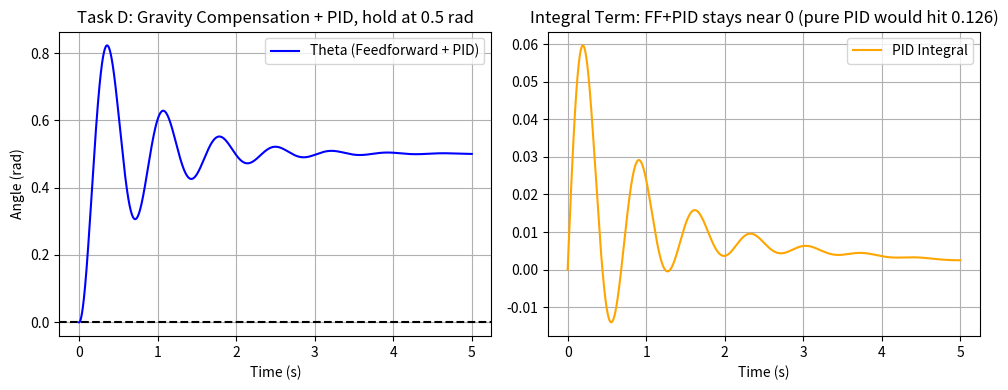

The script that saved this image:
# 任务A 上述公式告诉你力或力矩要多大 但在写代码模拟物理世界时，电脑需要知道的是加速度θ̈ 
# 所以进行公式移项 变成 θ̈ =(τ−mglsinθ)/(ml2) 

# 任务B 测周期 把单摆放到不同初始角度（比如0.05 弧度、1.5 弧度），松手让它自由摆动（不给任何力矩）
# 写循环程序，记录它两次越过最低点的时间，算出“实测周期”  与理论周期T0对比，如下：
# T0 = 2π√(l/g) = 2.006067 s
# 当初始角是 0.05 时，测出的周期是 2.0064，几乎完美吻合

# 任务C 对比线性与非线性 
# 大学物理书里为了好算，经常把 sinθ 强行近似成 θ（小角度近似）。代码里写个开关，一个跑真实的 sinθ，另一个跑近似的 θ
# 非线性：θ̈ = -(g/l)·sinθ
# 线性化：θ̈ = -(g/l)·θ       ← 把 sinθ 近似成 θ

# 看实测数据 当初始角到了 1.5 弧度（接近 90 度）时，如果用线性模型去跑，误差会高达 16.2%！
# 这告诉你一个残酷的工程现实：如果机器人要抡大臂，千万不要用线性化模型，会翻车的

# 任务D 重力补偿
# 核心代码：tau_ff = m * g * l * np.sin(theta) 它代表：在任意角度 theta 下，重力究竟有多大 在任意情况下，都把重力给补偿掉了

# 现象 1：魔法悬停（纯前馈）
# 操作：不给 PID，只给 tau_ff。把单摆放到任意角度（比如 1.0 弧度），松手
# 现象：单摆完全静止，像冻在空气中一样。
# 物理真相：你实时算出了重力（比如往下的 9.8 牛），并且给电机输入了刚好往上的 9.8 牛。受力平衡，加速度为 0，单摆不动。 这证明你的动力学公式完全正确。

# 现象 2：回到 0 度（前馈 + PID）—— 为什么 I 项失业？
# 操作：在刚才前馈（抵消重力）的基础上，加上 PID，目标是让单摆回到 0 度
# 物理真相：因为前馈已经把重力抵消了，单摆现在处于“失重”状态（就像在太空中）
# PID 视角：
# P 项轻轻推一把：“往 0 度走”
# 因为没重力阻碍，单摆嗖地就过去了
# I 项（积分）根本没有机会累积。I 项累积的前提是“误差持续存在”。现在误差瞬间就被 P 项解决了，I 项一直饿着肚子，几乎保持在 0



import numpy as np
import matplotlib.pyplot as plt

# ==========================================
# 全局物理参数
# ==========================================
g = 9.81
l = 1.0
m = 1.0
dt = 1e-4  # 时间步长，越小越精确（教程要求 1e-4）

# ==========================================
# 任务 A：动力学方程（反解角加速度）
# ==========================================
def pendulum_dynamics(theta, omega, tau):
    """
    返回角加速度 ddtheta
    由 tau = m*l^2*ddtheta + m*g*l*sin(theta) 反解得到
    """
    ddtheta = (tau - m * g * l * np.sin(theta)) / (m * l**2)
    return ddtheta

# ==========================================
# 任务 B & C：测周期（非线性 vs 线性）
# ==========================================
def measure_period(theta0, is_linear=False, T_max=30.0):
    """
    从初始角 theta0 释放，测量过零点间隔 * 2 得到周期
    is_linear: True 则使用 sin(theta) ≈ theta 的线性模型
    """
    theta = theta0
    omega = 0.0
    t = 0.0
    prev_theta = theta
    
    t_cross1 = None
    t_cross2 = None
    
    while t < T_max:
        # 计算加速度
        if is_linear:
            ddtheta = -(g/l) * theta
        else:
            ddtheta = pendulum_dynamics(theta, omega, tau=0.0) # 自由摆动，tau=0
            
        # 欧拉积分
        omega += ddtheta * dt
        theta += omega * dt
        t += dt
        
        # 1. 找第一个过零点（从正数变负数，即从右侧荡回中间）
        if t_cross1 is None and prev_theta > 0 and theta <= 0:
            # 线性插值求出精确的过零点时间，避免离散误差
            t_cross1 = t - dt + (prev_theta / (prev_theta - theta)) * dt
            
        # 2. 找第二个过零点（从负数变正数，即荡到左侧）
        elif t_cross1 is not None and t_cross2 is None and prev_theta < 0 and theta >= 0:
            t_cross2 = t - dt + (prev_theta / (prev_theta - theta)) * dt
            break # 两个零点都找到了，直接结束
            
        prev_theta = theta
        
    if t_cross1 is not None and t_cross2 is not None:
        # 两个相邻过零点之间的时间差是半个周期
        return (t_cross2 - t_cross1) * 2
    return None

# ==========================================
# 任务 D 的准备：PID 类
# ==========================================
class PID:
    def __init__(self, kp, ki, kd, u_lim=50.0):
        self.kp, self.ki, self.kd = kp, ki, kd
        self.u_lim = u_lim
        self.reset()

    def reset(self):
        self.integral = 0.0
        self.prev_val = None

    def update(self, target, current, dt):
        e = target - current
        if self.prev_val is None:
            de = 0.0
        else:
            de = -(current - self.prev_val) / dt
        self.prev_val = current

        raw = self.kp * e + self.ki * self.integral + self.kd * de
        u = max(-self.u_lim, min(self.u_lim, raw))
        
        # 条件积分抗饱和
        if u == raw:
            self.integral += e * dt
        return u

# ==========================================
# 任务 D：重力补偿（前馈） + PID
# ==========================================
def simulate_gravity_comp(theta0, target=0.0, use_pid=False, use_ff=True, T_max=5.0):
    """
    theta0 : 初始角度
    target : 想让它【保持】的角度   ← 关键！不能总是 0
    use_ff : 是否加前馈（重力补偿）
    """
    pid = PID(kp=80, ki=30, kd=3) if use_pid else None
    theta = theta0
    omega = 0.0
    t = 0.0

    t_hist, theta_hist, integral_hist = [], [], []

    while t < T_max:
        t_hist.append(t)
        theta_hist.append(theta)
        if use_pid:
            integral_hist.append(pid.integral)

        # 核心 1：前馈（提前算出重力需要多少力）—— 可以关掉做对照
        tau_ff = m * g * l * np.sin(theta) if use_ff else 0.0

        # 核心 2：反馈（PID 修正微小误差）—— 目标是 target，不是写死的 0
        tau_fb = pid.update(target, theta, dt) if use_pid else 0.0

        # 总力矩
        tau = tau_ff + tau_fb
        
        # 物理引擎步进
        ddtheta = pendulum_dynamics(theta, omega, tau)
        omega += ddtheta * dt
        theta += omega * dt
        t += dt
        
    if use_pid:
        return np.array(t_hist), np.array(theta_hist), np.array(integral_hist)
    else:
        return np.array(t_hist), np.array(theta_hist)

# ==========================================
# 主程序：跑测试并打印中文表格
# ==========================================
if __name__ == "__main__":
    print("========== 任务 A & B: 非线性周期测量 ==========")
    T0_theory = 2 * np.pi * np.sqrt(l/g)
    print(f"理论周期 T0 = {T0_theory:.6f} s\n")
    
    angles = [0.05, 0.10, 0.30, 0.50, 1.00, 1.50]
    print(f"{'初始角':>6} | {'实测周期':>10} | {'相对T0':>8} | {'偏差':>8}")
    print("-" * 45)
    
    for theta0 in angles:
        T_meas = measure_period(theta0, is_linear=False)
        relative_T0 = T_meas / T0_theory
        error = (T_meas - T0_theory) / T0_theory * 100
        print(f"{theta0:>6.2f} | {T_meas:>10.4f} | {relative_T0:>8.4f} | {error:>+7.2f}%")
        
    print("\n========== 任务 C: 线性 vs 非线性 ==========")
    print(f"{'初始角':>6} | {'非线性实测':>10} | {'线性实测':>10} | {'线性误差':>10}")
    print("-" * 45)
    for theta0 in [0.1, 0.5, 1.0, 1.5]:
        T_nonlin = measure_period(theta0, is_linear=False)
        T_lin = measure_period(theta0, is_linear=True)
        # 线性的解析周期永远是 T0
        error = (T_lin - T_nonlin) / T_nonlin * 100
        print(f"{theta0:>6.2f} | {T_nonlin:>10.4f} | {T_lin:>10.4f} | {error:>+9.2f}%")

    print("\n========== 任务 D: 重力补偿 ==========")
    # 实验 1：纯重力补偿 (定住不动)
    _, theta_D1 = simulate_gravity_comp(theta0=1.0, use_pid=False, T_max=2.0)
    print(f"D1 (纯前馈): 初始角 1.0 rad，最大波动: {np.max(np.abs(theta_D1 - 1.0)):.2e} (极接近 0)")

    # ---------------------------------------------------------------
    # 实验 2（修正版）：让单摆【保持】在 θ = 0.5 rad，对比有无前馈
    #
    #   ⚠️ 原来这里目标是 0 —— 但 θ=0 处重力矩 m·g·l·sin(0) = 0，
    #      前馈在那里【无事可做】，所以看不出任何差别。
    #      必须选一个重力矩不为零的角度，前馈的价值才显现。
    # ---------------------------------------------------------------
    TARGET = 0.5
    NEED = m * g * l * np.sin(TARGET)
    print(f"\nD2 (保持 {TARGET} rad): 维持这个姿态需要 τ = m·g·l·sin({TARGET}) = {NEED:.4f} N·m")
    print(f"{'':<22}{'终态角度':>12}{'稳态积分':>12}{'积分峰值':>12}")

    # A) 纯 PID，没有前馈 —— 重力全靠积分器扛
    t_A, th_A, int_A = simulate_gravity_comp(
        theta0=0.0, target=TARGET, use_pid=True, use_ff=False, T_max=5.0)
    ss_A = np.mean(np.abs(int_A[-int(1.0/dt):]))
    print(f"{'A) 纯 PID（无前馈）':<22}{th_A[-1]:>12.6f}{ss_A:>12.5f}{np.max(np.abs(int_A)):>12.5f}")

    # B) 前馈 + PID —— 重力提前算好，积分器只管补零头
    t_D2, th_B, int_B = simulate_gravity_comp(
        theta0=0.0, target=TARGET, use_pid=True, use_ff=True, T_max=5.0)
    ss_B = np.mean(np.abs(int_B[-int(1.0/dt):]))
    print(f"{'B) 前馈 + PID':<22}{th_B[-1]:>12.6f}{ss_B:>12.5f}{np.max(np.abs(int_B)):>12.5f}")

    print(f"\n  → 稳态积分：A = {ss_A:.5f}   B = {ss_B:.5f}   "
          f"**差 {ss_A/max(ss_B,1e-12):.0f} 倍**")
    print(f"  → 理论：A 应该 ≈ τ/Ki = {NEED:.4f}/{30} = {NEED/30:.5f}"
          f"（实测略小，因为 P 项也出了一部分力）")
    print("  → 这就是「前馈让积分器失业」的证据")

    # 后面的画图仍用 B 的数据
    theta_D2, integral_D2 = th_B, int_B

    # ==========================================
    # 可视化：画图展示任务 D 的前馈威力（保持英文防乱码）
    # ==========================================
    plt.figure(figsize=(10, 4))
    
    # 左图：角度变化
    plt.subplot(1, 2, 1)
    plt.plot(t_D2, theta_D2, label="Theta (Feedforward + PID)", color='b')
    plt.axhline(0, color='k', linestyle='--')
    plt.title("Task D: Gravity Compensation + PID, hold at 0.5 rad")
    plt.xlabel("Time (s)")
    plt.ylabel("Angle (rad)")
    plt.legend()
    plt.grid(True)
    
    # 右图：积分项累加情况
    plt.subplot(1, 2, 2)
    plt.plot(t_D2, integral_D2, color='orange', label="PID Integral")
    plt.title("Integral Term: FF+PID stays near 0 (pure PID would hit 0.126)")
    plt.xlabel("Time (s)")
    plt.legend()
    plt.grid(True)
    
    plt.tight_layout()
    plt.show()

# 必须自己会写、且闭卷能默写的（核心考点）


# 1.动力学公式（反解角加速度）：
# 必须能把 τ=ml2θ̈ +mglsinθ 移项成代码里的：
# ddtheta = (tau - m*g*l*np.sin(theta)) / (m*l**2)
# （面试必考：给你一个力矩，让你反求当前加速度）

# 2.重力补偿（前馈项）：
# 必须能手写出这句话：
# tau_ff = m * g * l * np.sin(theta)
#（面试必考：怎么让机械臂悬停在半空不耗电？答：用前馈把重力抵消掉）

# 3.前馈 + 反馈的组合逻辑：
# 得知道真实的控制代码长这样：
# u = tau_ff + pid.update(target, current, dt)
# （前馈提前算好重力大账，PID 负责修补剩下的微小误差）

# 4.W5 的 PID 类：
# 30 行的 PID 类，作为机器人工程师，闭着眼睛也得能敲出来（尤其是微分先行和抗饱和）

# 今天最重要的一句：
# τ = m·l²·θ̈ + m·g·l·sinθ —— 前一项是「要动就得给」，后一项是「不动也得给」
# W5 的 PID 在保持姿态时，积分器攒的正是第二项

# 什么是稳态积分：
# 就是系统进入稳态时，积分项（I）的值 纯pid时 稳态积分必须一直存在 用以抵抗重力 pid+前馈时 稳态积分是纯pid的42分之一 证明积分项几乎失效 因为重力已经被前馈抵消掉了
